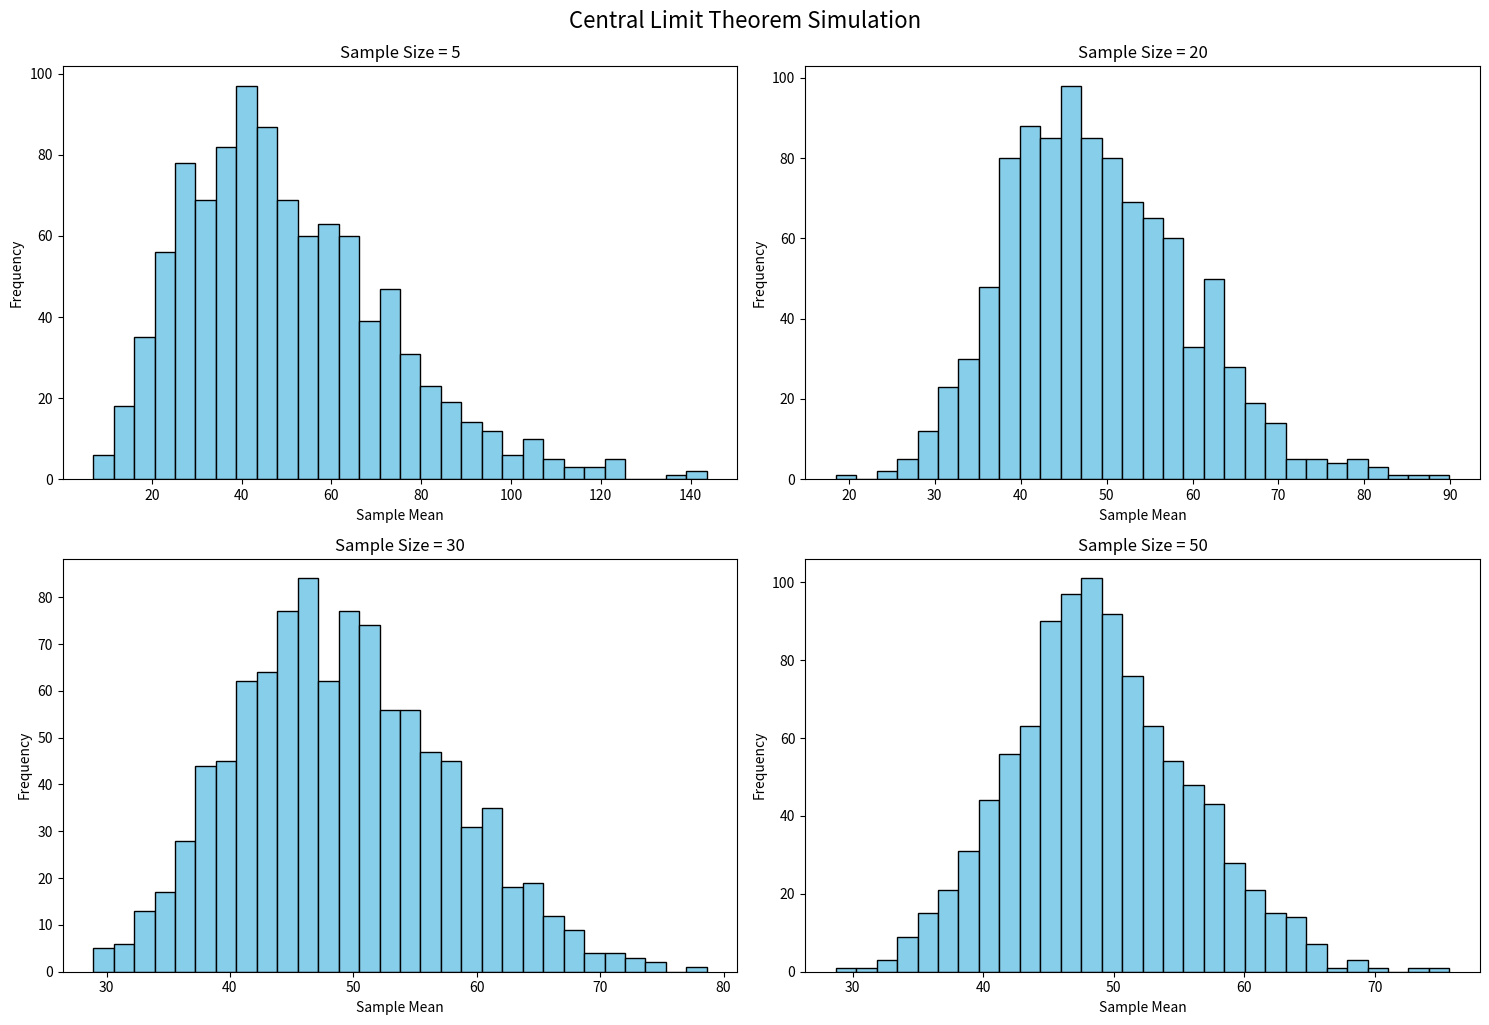

This chart was generated by the following Python code:
import numpy as np
import matplotlib.pyplot as plt

# Step 1: Create a population (not normally distributed for fun!)
np.random.seed(42)
population = np.random.exponential(scale=50, size=10000)  # Skewed population

# Step 2: Sampling function
def generate_sample_means(sample_size, num_samples):
    means = []
    for _ in range(num_samples):
        sample = np.random.choice(population, size=sample_size, replace=True)
        means.append(np.mean(sample))
    return means

# Step 3: Try different sample sizes
sample_sizes = [5, 20, 30, 50]
num_samples = 1000

# Step 4: Plot histograms of sample means
plt.figure(figsize=(15, 10))
for i, size in enumerate(sample_sizes, 1):
    sample_means = generate_sample_means(size, num_samples)
    plt.subplot(2, 2, i)
    plt.hist(sample_means, bins=30, color='skyblue', edgecolor='black')
    plt.title(f'Sample Size = {size}')
    plt.xlabel('Sample Mean')
    plt.ylabel('Frequency')

plt.tight_layout()
plt.suptitle("Central Limit Theorem Simulation", fontsize=16, y=1.02)
plt.show()
